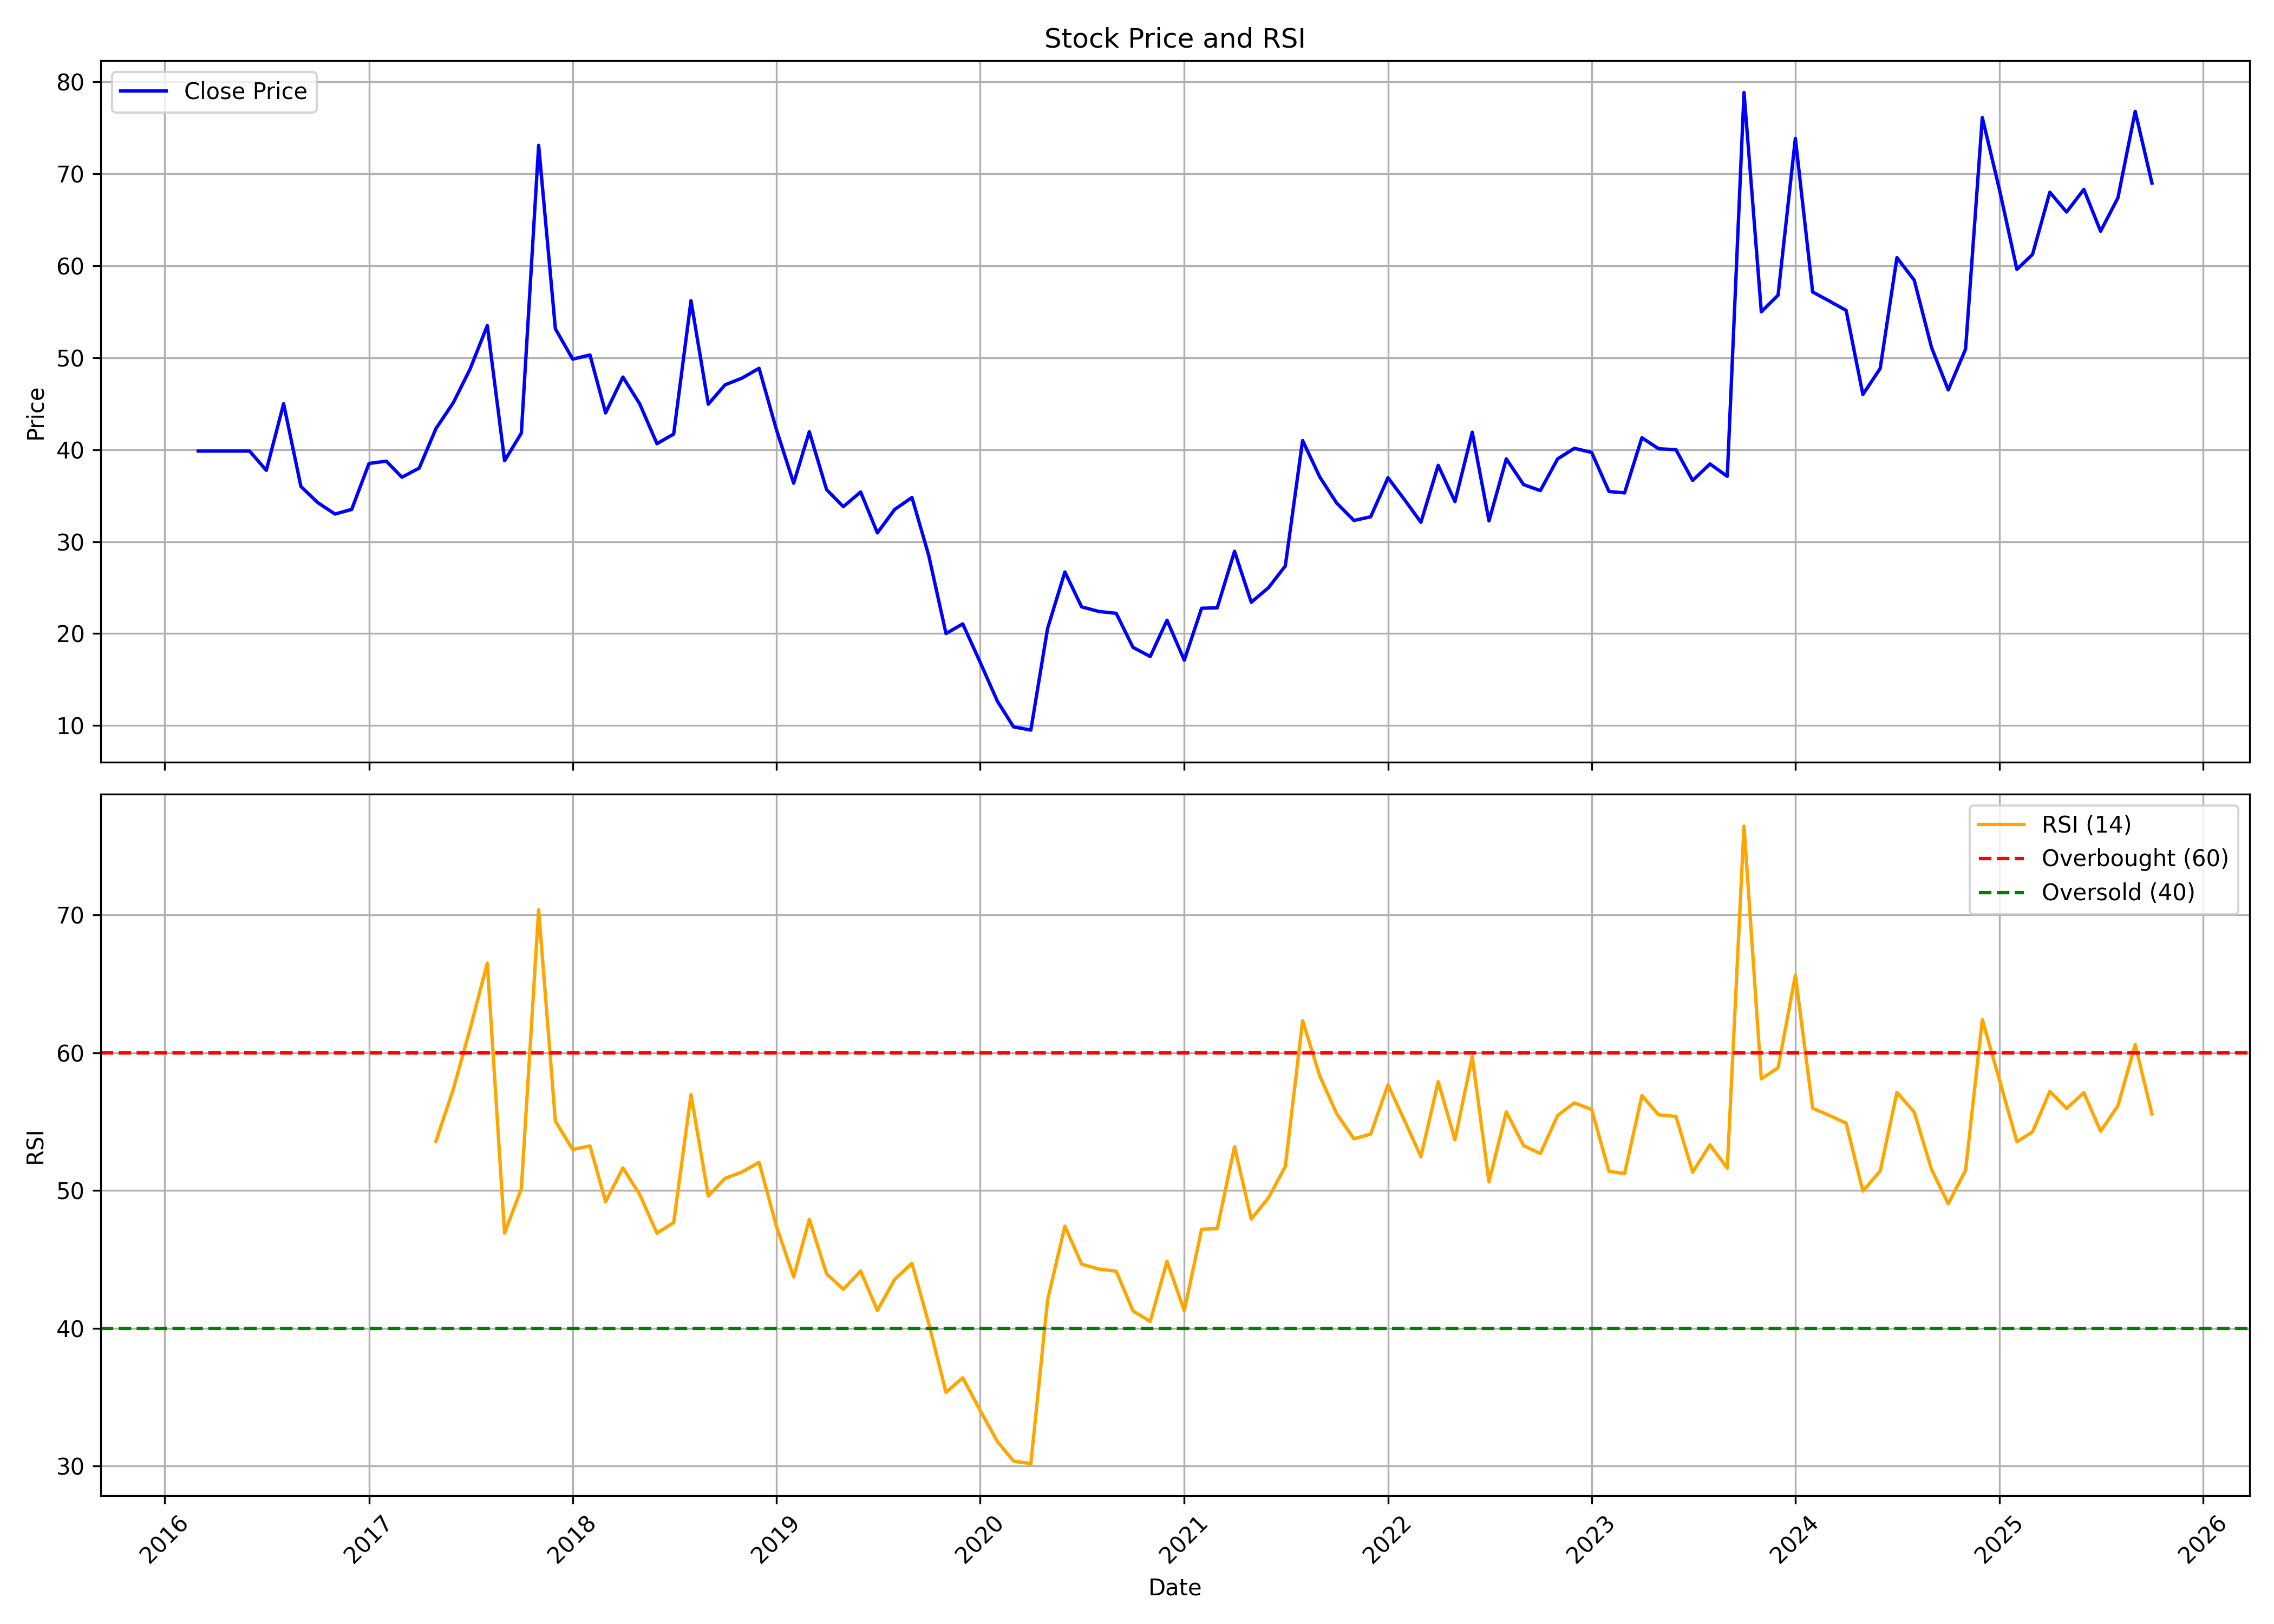

The file beside this chart, header and first rows:
, date, symbol, open, high, low, close, volume, rsi
0, 2016-03-01, NKIND, 41.9, 41.9, 39.85, 39.85, 952, 
1, 2016-04-01, NKIND, 39.85, 39.85, 39.85, 39.85, 0, 
2, 2016-05-01, NKIND, 39.85, 39.85, 39.85, 39.85, 0, 
3, 2016-06-01, NKIND, 39.85, 39.85, 39.85, 39.85, 2, 
4, 2016-07-01, NKIND, 39.85, 39.85, 28.0, 37.75, 28998, 
5, 2016-08-01, NKIND, 36.0, 47.0, 33.25, 45.0, 15961, 
6, 2016-09-01, NKIND, 45.5, 45.5, 36.0, 36.0, 59745, 
7, 2016-10-01, NKIND, 35.55, 35.55, 34.0, 34.25, 5301, 
8, 2016-11-01, NKIND, 34.25, 34.25, 32.55, 33.0, 1501, 
9, 2016-12-01, NKIND, 32.5, 36.0, 32.5, 33.5, 10142, 
10, 2017-01-01, NKIND, 33.5, 41.25, 33.5, 38.5, 6844, 
11, 2017-02-01, NKIND, 38.75, 39.35, 35.65, 38.75, 2416, 
12, 2017-03-01, NKIND, 38.75, 40.5, 36.0, 37.0, 4870, 
13, 2017-04-01, NKIND, 37.0, 39.0, 34.5, 38.0, 4381, 
14, 2017-05-01, NKIND, 38.0, 45.0, 37.0, 42.3, 21469, 53.59
15, 2017-06-01, NKIND, 42.05, 46.0, 38.85, 45.1, 11431, 57.35
16, 2017-07-01, NKIND, 50.1, 53.2, 43.0, 48.75, 9264, 61.71
17, 2017-08-01, NKIND, 49.75, 57.0, 42.75, 53.5, 22444, 66.51
18, 2017-09-01, NKIND, 53.5, 53.9, 36.0, 38.8, 49746, 46.91
19, 2017-10-01, NKIND, 38.8, 48.0, 35.25, 41.8, 16814, 50.14
20, 2017-11-01, NKIND, 41.5, 84.9, 32.5, 73.1, 410293, 70.38
21, 2017-12-01, NKIND, 69.45, 69.45, 43.95, 53.15, 66349, 55.04
22, 2018-01-01, NKIND, 51.0, 60.45, 46.2, 49.85, 41960, 52.99
23, 2018-02-01, NKIND, 47.55, 53.2, 43.0, 50.3, 29902, 53.24
24, 2018-03-01, NKIND, 50.0, 51.95, 44.0, 44.0, 63377, 49.2
25, 2018-04-01, NKIND, 46.0, 55.0, 44.65, 47.9, 70003, 51.65
26, 2018-05-01, NKIND, 47.9, 49.75, 40.2, 45.0, 63985, 49.73
27, 2018-06-01, NKIND, 49.0, 50.0, 39.0, 40.65, 70882, 46.91
28, 2018-07-01, NKIND, 40.2, 53.7, 38.8, 41.7, 44086, 47.68
29, 2018-08-01, NKIND, 44.45, 65.55, 34.1, 56.2, 222922, 56.97
30, 2018-09-01, NKIND, 55.0, 59.95, 40.7, 44.95, 98121, 49.61
31, 2018-10-01, NKIND, 44.0, 54.0, 41.5, 47.05, 47254, 50.88
32, 2018-11-01, NKIND, 49.0, 53.0, 44.1, 47.8, 35702, 51.36
33, 2018-12-01, NKIND, 45.8, 52.0, 42.55, 48.85, 30764, 52.06
34, 2019-01-01, NKIND, 48.5, 54.0, 42.1, 42.2, 23941, 47.42
35, 2019-02-01, NKIND, 43.9, 45.5, 32.25, 36.35, 25978, 43.73
36, 2019-03-01, NKIND, 38.8, 52.6, 37.55, 41.95, 160535, 47.91
37, 2019-04-01, NKIND, 39.75, 41.9, 32.05, 35.65, 38047, 43.96
38, 2019-05-01, NKIND, 35.65, 37.9, 30.25, 33.8, 23146, 42.84
39, 2019-06-01, NKIND, 33.15, 57.4, 31.0, 35.4, 236586, 44.16
40, 2019-07-01, NKIND, 33.65, 37.4, 30.95, 30.95, 4473, 41.3
41, 2019-08-01, NKIND, 30.95, 35.5, 26.05, 33.5, 8840, 43.56
42, 2019-09-01, NKIND, 33.5, 36.65, 31.0, 34.8, 4368, 44.72
43, 2019-10-01, NKIND, 34.8, 34.8, 28.15, 28.5, 11584, 40.37
44, 2019-11-01, NKIND, 28.5, 28.6, 18.1, 20.0, 5727, 35.36
45, 2019-12-01, NKIND, 19.0, 21.1, 15.6, 21.05, 1000, 36.41
46, 2020-01-01, NKIND, 21.05, 26.8, 16.9, 16.9, 11251, 34.06
47, 2020-02-01, NKIND, 16.2, 17.7, 12.65, 12.65, 7616, 31.79
48, 2020-03-01, NKIND, 12.65, 12.65, 9.85, 9.85, 5948, 30.36
49, 2020-04-01, NKIND, 9.6, 10.55, 7.9, 9.5, 70675, 30.18
50, 2020-05-01, NKIND, 9.5, 20.55, 9.05, 20.55, 28956, 42.06
51, 2020-06-01, NKIND, 20.55, 29.5, 20.0, 26.7, 67988, 47.42
52, 2020-07-01, NKIND, 28.0, 28.35, 22.9, 22.9, 24551, 44.67
53, 2020-08-01, NKIND, 22.9, 25.05, 20.75, 22.4, 13968, 44.3
54, 2020-09-01, NKIND, 21.3, 22.5, 17.95, 22.2, 14899, 44.15
55, 2020-10-01, NKIND, 23.0, 24.15, 17.3, 18.5, 25784, 41.27
56, 2020-11-01, NKIND, 18.8, 19.8, 16.5, 17.5, 19168, 40.5
57, 2020-12-01, NKIND, 17.55, 24.2, 16.55, 21.45, 77360, 44.87
58, 2021-01-01, NKIND, 21.45, 22.05, 16.25, 17.1, 15874, 41.28
59, 2021-02-01, NKIND, 17.25, 22.75, 16.2, 22.75, 31510, 47.19
... 56 more rows
